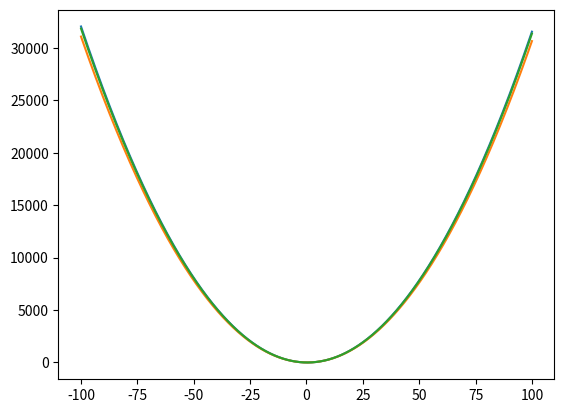

Source code (Python):
import random
import numpy as np
import matplotlib.pyplot as plt

D = np.array([[-2.9, 35.4], [-2.1, 19.7], [-0.9, 5.7], [1.1, 2.1],
              [0.1, 1.2], [1.9, 8.7], [3.1, 25.7], [4.0, 41.5]])

for j in range(1, 3):
    # Randomly select 6 points
    r = random.sample(range(0, 8), 6)
    R = np.empty((0, 2), dtype=float)
    for i in r:
        R = np.append(R, [D[i]], axis = 0)
    print(R)

    # Make B
    B = np.empty((0, 1), dtype=float)
    for i in range(0, 6):
        B = np.append(B, [[R[i, 1]]], axis = 0)
    ## Make 1 column of A
    A1 = np.empty((0, 1), dtype=float)
    for i in range(0, 6):
        A1 = np.append(A1, [[(R[i, 0])**2]], axis = 0)
    ## Make 2 column of A
    A2 = np.empty((0, 1), dtype=float)
    for i in range(0, 6):
        A2 = np.append(A2, [[R[i, 0]]], axis = 0)
    ## Make 3 column of A
    A3 = np.ones((6, 1), dtype=float)
    ## Make A
    A = np.hstack([A1, A2])
    A = np.hstack([A, A3])

    # pseudo-inverse
    At = np.transpose(A)
    AtA = np.dot(At, A)
    AtAI = np.linalg.inv(AtA)
    PI = np.dot(AtAI, At)

    # X
    X = np.dot(PI, B)
    print(X)
    if j == 1:
        z1 = X[0, 0]
        y1 = X[1, 0]
        x1 = X[2, 0]
    elif j == 2:
        z2 = X[0, 0]
        y2 = X[1, 0]
        x2 = X[2, 0]

k = np.arange(-100, 100, 0.01)
fit1 = z1*k**2 + y1*k + x1
plt.plot(k, fit1)
fit2 = z2*k**2 + y2*k + x2
plt.plot(k, fit2)
fit3 = 3.16052477*k**2 - 2.36059821*k + 1.35828072
plt.plot(k, fit3)
plt.show()